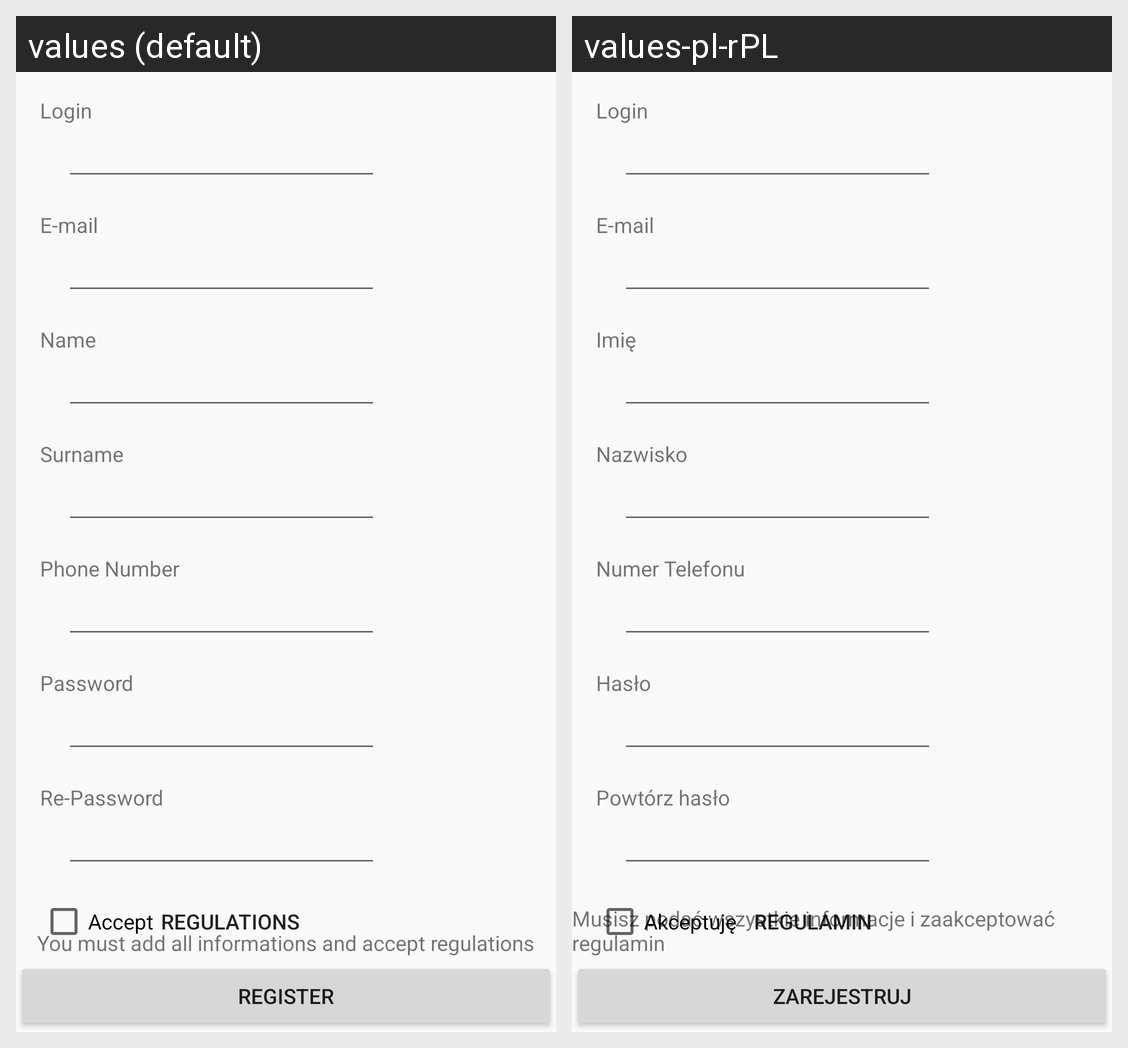

Translations of the strings shown on this Android screen, per locale in the grid:
Android screen res/layout/activity_register.xml rendered under 2 locales, left to right: values (default), values-pl-rPL. Device: Nexus 5 (rendered at 1080×1920; each locale shown at half size, 540×960, under a caption strip naming it); theme AppTheme.
Strings drawn on this screen, with the default value and each locale's value (text and hints the layout hard-codes, and strings that could not be matched under every locale, appear in the picture but are not listed):

login
  values: Login
  values-pl-rPL: Login

e_mail
  values: E-mail
  values-pl-rPL: E-mail

name
  values: Name
  values-pl-rPL: Imię

surname
  values: Surname
  values-pl-rPL: Nazwisko

phone_number
  values: Phone Number
  values-pl-rPL: Numer Telefonu

password
  values: Password
  values-pl-rPL: Hasło

re_password
  values: Re-Password
  values-pl-rPL: Powtórz hasło

register
  values: Register
  values-pl-rPL: Zarejestruj

you_must_add_all_informations_and_accept_regulations
  values: You must add all informations and accept regulations
  values-pl-rPL: Musisz podać wszystkie informacje i zaakceptować regulamin

accept
  values: Accept
  values-pl-rPL: Akceptuję

regulations
  values: Regulations
  values-pl-rPL: Regulamin
